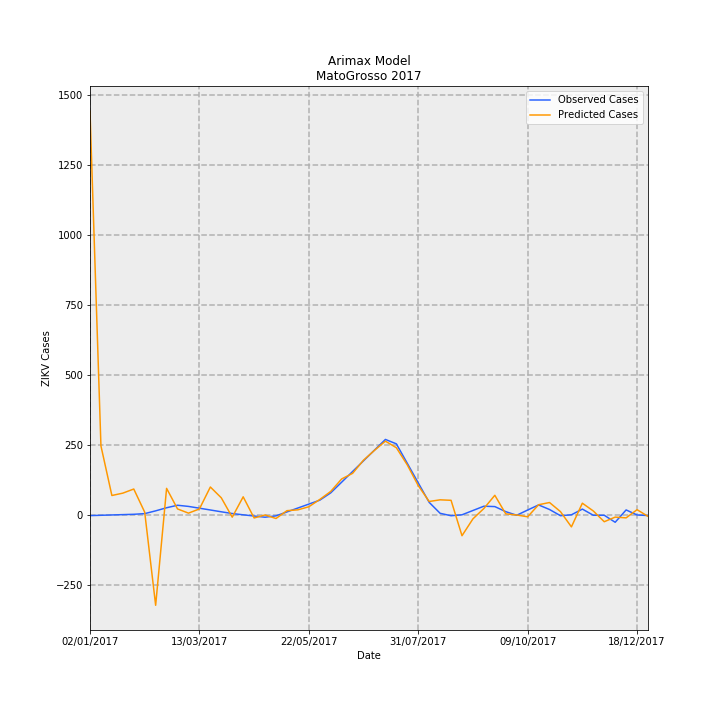

Data behind this chart, as committed beside it:
Date, predictions_incidence, observed_incidence, Predicted Cases, Observed Cases, error
02/01/2017, 43.09, -0.03783, 1441, -1.265, 1442
09/01/2017, 7.394, -0.002645, 247.3, -0.08847, 247.4
16/01/2017, 2.107, 0.03254, 70.47, 1.088, 69.38
23/01/2017, 2.358, 0.06773, 78.85, 2.265, 76.59
30/01/2017, 2.797, 0.1029, 93.56, 3.442, 90.12
06/02/2017, 0.3296, 0.1751, 11.02, 5.857, 5.165
13/02/2017, -9.599, 0.4694, -321, 15.7, -336.7
20/02/2017, 2.867, 0.8008, 95.9, 26.78, 69.12
27/02/2017, 0.6749, 1.067, 22.57, 35.69, -13.11
06/03/2017, 0.2258, 0.9428, 7.552, 31.53, -23.98
13/03/2017, 0.6729, 0.7535, 22.51, 25.2, -2.696
20/03/2017, 3.012, 0.562, 100.8, 18.8, 81.96
27/03/2017, 1.859, 0.3683, 62.19, 12.32, 49.87
03/04/2017, -0.2062, 0.1829, -6.896, 6.116, -13.01
10/04/2017, 1.964, 0.0468, 65.69, 1.565, 64.13
17/04/2017, -0.2875, -0.08102, -9.615, -2.71, -6.905
24/04/2017, 0.02849, -0.2088, 0.9528, -6.985, 7.938
01/05/2017, -0.3457, -0.06391, -11.56, -2.138, -9.425
08/05/2017, 0.489, 0.3538, 16.36, 11.83, 4.523
15/05/2017, 0.5782, 0.7715, 19.34, 25.8, -6.464
22/05/2017, 0.9057, 1.189, 30.29, 39.77, -9.479
29/05/2017, 1.682, 1.607, 56.27, 53.74, 2.53
05/06/2017, 2.539, 2.385, 84.91, 79.78, 5.132
12/06/2017, 3.869, 3.525, 129.4, 117.9, 11.52
19/06/2017, 4.469, 4.665, 149.5, 156, -6.55
26/06/2017, 5.875, 5.804, 196.5, 194.1, 2.357
03/07/2017, 6.919, 6.944, 231.4, 232.2, -0.8128
10/07/2017, 7.9, 8.083, 264.2, 270.3, -6.13
17/07/2017, 7.201, 7.613, 240.9, 254.6, -13.78
24/07/2017, 5.369, 5.534, 179.6, 185.1, -5.547
31/07/2017, 3.161, 3.456, 105.7, 115.6, -9.849
07/08/2017, 1.468, 1.377, 49.1, 46.04, 3.056
14/08/2017, 1.646, 0.2081, 55.04, 6.96, 48.08
21/08/2017, 1.593, -0.04993, 53.28, -1.67, 54.95
28/08/2017, -2.181, 0.04993, -72.93, 1.67, -74.6
04/09/2017, -0.3838, 0.5077, -12.84, 16.98, -29.81
11/09/2017, 0.7225, 0.9654, 24.16, 32.29, -8.125
18/09/2017, 2.127, 0.924, 71.14, 30.9, 40.23
25/09/2017, 0.1471, 0.3835, 4.919, 12.83, -7.908
02/10/2017, 0.02761, 0.0, 0.9234, 0.0, 0.9234
09/10/2017, -0.1637, 0.5582, -5.476, 18.67, -24.15
16/10/2017, 1.121, 1.101, 37.51, 36.84, 0.6685
23/10/2017, 1.358, 0.6127, 45.43, 20.49, 24.94
30/10/2017, 0.3861, -0.04796, 12.91, -1.604, 14.52
06/11/2017, -1.24, 0.04796, -41.46, 1.604, -43.06
13/11/2017, 1.286, 0.6578, 43.02, 22.0, 21.02
20/11/2017, 0.4572, 0.0, 15.29, 0.0, 15.29
27/11/2017, -0.689, 0.0, -23.04, 0.0, -23.04
04/12/2017, -0.1984, -0.7475, -6.634, -25, 18.37
11/12/2017, -0.2776, 0.5681, -9.284, 19, -28.28
18/12/2017, 0.5961, 0.0299, 19.94, 1, 18.94
25/12/2017, -0.1186, -0.0299, -3.968, -1, -2.968
